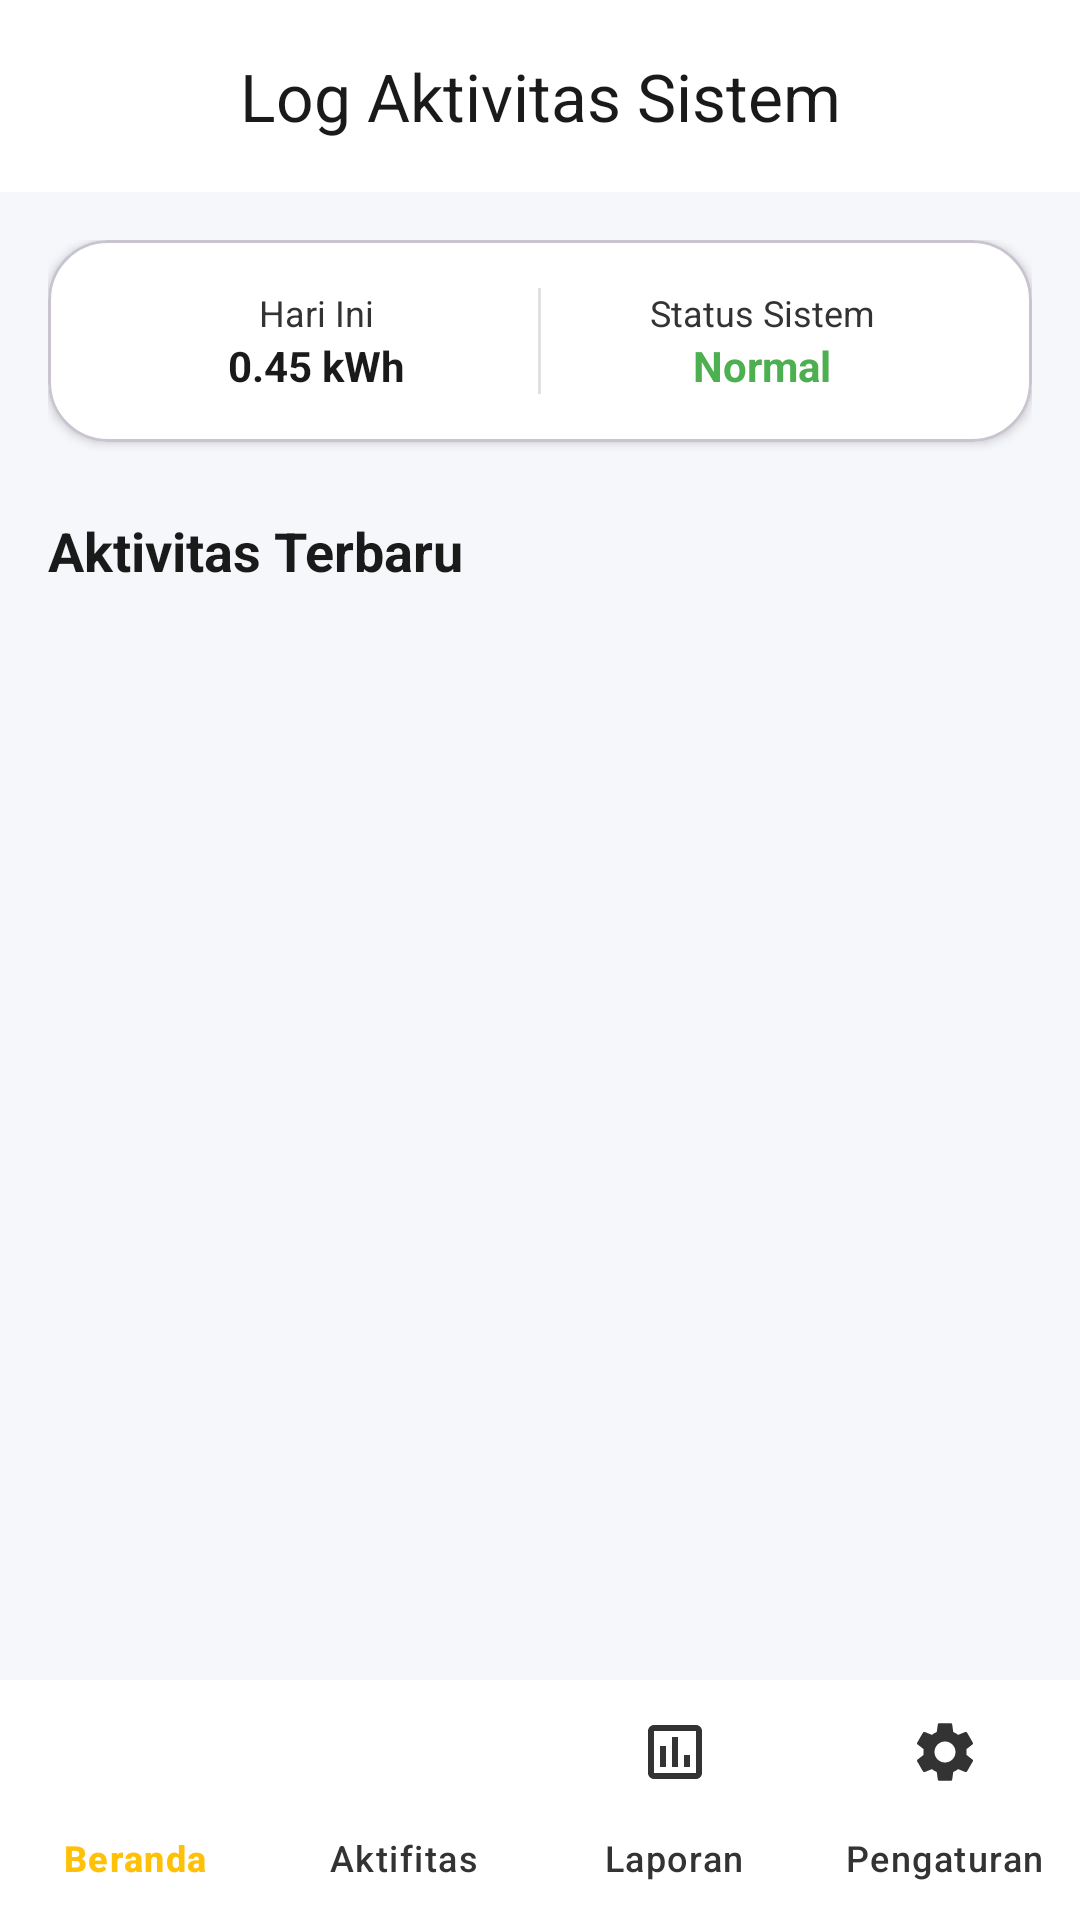

Layout XML and referenced resources for this Android screen:
<!-- AndroidManifest.xml: application theme Theme.ItProyek2 -->
<!-- res/layout/activity_history.xml -->
<?xml version="1.0" encoding="utf-8"?>
<androidx.constraintlayout.widget.ConstraintLayout xmlns:android="http://schemas.android.com/apk/res/android"
    xmlns:app="http://schemas.android.com/apk/res-auto"
    xmlns:tools="http://schemas.android.com/tools"
    android:layout_width="match_parent"
    android:layout_height="match_parent"
    android:background="@color/main_bg"
    android:fitsSystemWindows="true"
    tools:context=".HistoryActivity">

    <com.google.android.material.appbar.AppBarLayout
        android:id="@+id/appBarHistory"
        android:layout_width="match_parent"
        android:layout_height="wrap_content"
        android:background="@color/card_bg_custom"
        app:layout_constraintTop_toTopOf="parent">

        <com.google.android.material.appbar.MaterialToolbar
            android:id="@+id/toolbarHistory"
            android:layout_width="match_parent"
            android:layout_height="?attr/actionBarSize"
            app:title="Log Aktivitas Sistem"
            app:titleCentered="true"
            app:titleTextColor="@color/text_head" />
    </com.google.android.material.appbar.AppBarLayout>

    <androidx.core.widget.NestedScrollView
        android:layout_width="match_parent"
        android:layout_height="0dp"
        app:layout_constraintBottom_toTopOf="@id/bottomNavHistory"
        app:layout_constraintTop_toBottomOf="@id/appBarHistory">

        <LinearLayout
            android:layout_width="match_parent"
            android:layout_height="wrap_content"
            android:orientation="vertical"
            android:padding="16dp">

            
            <com.google.android.material.card.MaterialCardView
                android:layout_width="match_parent"
                android:layout_height="wrap_content"
                android:layout_marginBottom="24dp"
                app:cardBackgroundColor="@color/card_bg_custom"
                app:cardCornerRadius="20dp"
                app:cardElevation="2dp">
                <LinearLayout
                    android:layout_width="match_parent"
                    android:layout_height="wrap_content"
                    android:padding="16dp"
                    android:orientation="horizontal"
                    android:weightSum="2">
                    <LinearLayout
                        android:layout_width="0dp"
                        android:layout_height="wrap_content"
                        android:layout_weight="1"
                        android:gravity="center"
                        android:orientation="vertical">
                        <TextView
                            android:layout_width="wrap_content"
                            android:layout_height="wrap_content"
                            android:text="Hari Ini"
                            android:textColor="@color/text_sub"
                            android:textSize="12sp" />
                        <TextView
                            android:id="@+id/tvHistoryKwhToday"
                            android:layout_width="wrap_content"
                            android:layout_height="wrap_content"
                            android:text="0.45 kWh"
                            android:textColor="@color/text_head"
                            android:textStyle="bold" />
                    </LinearLayout>
                    <View
                        android:layout_width="1dp"
                        android:layout_height="match_parent"
                        android:background="@color/divider_color"/>
                    <LinearLayout
                        android:layout_width="0dp"
                        android:layout_height="wrap_content"
                        android:layout_weight="1"
                        android:gravity="center"
                        android:orientation="vertical">
                        <TextView
                            android:layout_width="wrap_content"
                            android:layout_height="wrap_content"
                            android:text="Status Sistem"
                            android:textColor="@color/text_sub"
                            android:textSize="12sp" />
                        <TextView
                            android:layout_width="wrap_content"
                            android:layout_height="wrap_content"
                            android:text="Normal"
                            android:textColor="#4CAF50"
                            android:textStyle="bold" />
                    </LinearLayout>
                </LinearLayout>
            </com.google.android.material.card.MaterialCardView>

            <TextView
                android:layout_width="wrap_content"
                android:layout_height="wrap_content"
                android:text="Aktivitas Terbaru"
                android:textColor="@color/text_head"
                android:textSize="18sp"
                android:textStyle="bold"
                android:layout_marginBottom="16dp"/>

            <androidx.recyclerview.widget.RecyclerView
                android:id="@+id/rvHistory"
                android:layout_width="match_parent"
                android:layout_height="wrap_content"
                android:nestedScrollingEnabled="false"
                tools:listitem="@layout/item_history" />

        </LinearLayout>
    </androidx.core.widget.NestedScrollView>

    <com.google.android.material.bottomnavigation.BottomNavigationView
        android:id="@+id/bottomNavHistory"
        android:layout_width="match_parent"
        android:layout_height="wrap_content"
        android:background="@color/nav_bg"
        app:itemIconTint="@drawable/bottom_nav_color"
        app:itemTextColor="@drawable/bottom_nav_color"
        app:labelVisibilityMode="labeled"
        app:layout_constraintBottom_toBottomOf="parent"
        app:menu="@menu/bottom_menu" />

</androidx.constraintlayout.widget.ConstraintLayout>
<!-- res/layout/item_history.xml (included above) -->
<?xml version="1.0" encoding="utf-8"?>
<com.google.android.material.card.MaterialCardView xmlns:android="http://schemas.android.com/apk/res/android"
    xmlns:app="http://schemas.android.com/apk/res-auto"
    android:layout_width="match_parent"
    android:layout_height="wrap_content"
    android:layout_marginBottom="8dp"
    app:cardBackgroundColor="@color/card_bg_custom"
    app:cardCornerRadius="16dp"
    app:cardElevation="2dp"
    app:strokeWidth="0dp">

    <androidx.constraintlayout.widget.ConstraintLayout
        android:layout_width="match_parent"
        android:layout_height="wrap_content"
        android:padding="16dp">

        <ImageView
            android:id="@+id/ivHistoryIcon"
            android:layout_width="40dp"
            android:layout_height="40dp"
            android:contentDescription="@string/icon_desc"
            android:src="@drawable/bulb_glow"
            app:layout_constraintBottom_toBottomOf="parent"
            app:layout_constraintStart_toStartOf="parent"
            app:layout_constraintTop_toTopOf="parent"
            app:tint="@color/accent_yellow" />

        <TextView
            android:id="@+id/tvHistoryTitle"
            android:layout_width="0dp"
            android:layout_height="wrap_content"
            android:layout_marginStart="16dp"
            android:text="Lampu HIDUP"
            android:textColor="@color/text_head"
            android:textSize="16sp"
            android:textStyle="bold"
            app:layout_constraintEnd_toStartOf="@id/tvHistoryTime"
            app:layout_constraintStart_toEndOf="@id/ivHistoryIcon"
            app:layout_constraintTop_toTopOf="parent" />

        <TextView
            android:id="@+id/tvHistoryDate"
            android:layout_width="0dp"
            android:layout_height="wrap_content"
            android:text="Hari Ini 18:30"
            android:textColor="@color/text_sub"
            android:textSize="12sp"
            app:layout_constraintEnd_toStartOf="@id/tvHistoryTime"
            app:layout_constraintStart_toStartOf="@id/tvHistoryTitle"
            app:layout_constraintTop_toBottomOf="@id/tvHistoryTitle" />

        <TextView
            android:id="@+id/tvHistoryTime"
            android:layout_width="wrap_content"
            android:layout_height="wrap_content"
            android:text="18:30"
            android:textColor="@color/text_sub"
            android:textSize="12sp"
            app:layout_constraintBottom_toBottomOf="parent"
            app:layout_constraintEnd_toEndOf="parent"
            app:layout_constraintTop_toTopOf="parent" />

    </androidx.constraintlayout.widget.ConstraintLayout>
</com.google.android.material.card.MaterialCardView>
<!-- resources referenced by this layout -->
<resources>
  <color name="accent_yellow">#FFC107</color>
  <color name="card_bg_custom">#FFFFFF</color>
  <color name="divider_color">#E0E0E0</color>
  <color name="main_bg">#F5F7FB</color>
  <color name="nav_bg">#FFFFFF</color>
  <color name="text_head">#1A1A1A</color>
  <color name="text_sub">#333333</color>
  <!-- drawable bottom_nav_color (drawable) -->
  <?xml version="1.0" encoding="utf-8"?>
  <selector xmlns:android="http://schemas.android.com/apk/res/android">
      <item android:color="#FFC107" android:state_checked="true" />
      <item android:color="@color/text_sub" />
  </selector>
  <!-- drawable bulb_glow (drawable) -->
  <?xml version="1.0" encoding="utf-8"?>
  <shape xmlns:android="http://schemas.android.com/apk/res/android"
      android:shape="oval">
      <gradient
          android:type="radial"
          android:gradientRadius="100dp"
          android:startColor="@color/bulb_glow_start"
          android:endColor="@color/bulb_glow_end" />
  </shape>
  <string name="icon_desc">Deskripsi Ikon</string>
  <style name="Theme.ItProyek2" parent="Base.Theme.ItProyek2" />
  <color name="bulb_glow_start">#4DFFC107</color>
  <color name="bulb_glow_end">#00FFC107</color>
  <style name="Base.Theme.ItProyek2" parent="Theme.Material3.DayNight.NoActionBar">
          <item name="colorPrimary">@color/primary_blue</item>
          <item name="android:statusBarColor">@android:color/transparent</item>
          <item name="android:windowLightStatusBar" tools:targetApi="m">true</item>
      </style>
  <color name="primary_blue">#3D82FF</color>
</resources>
